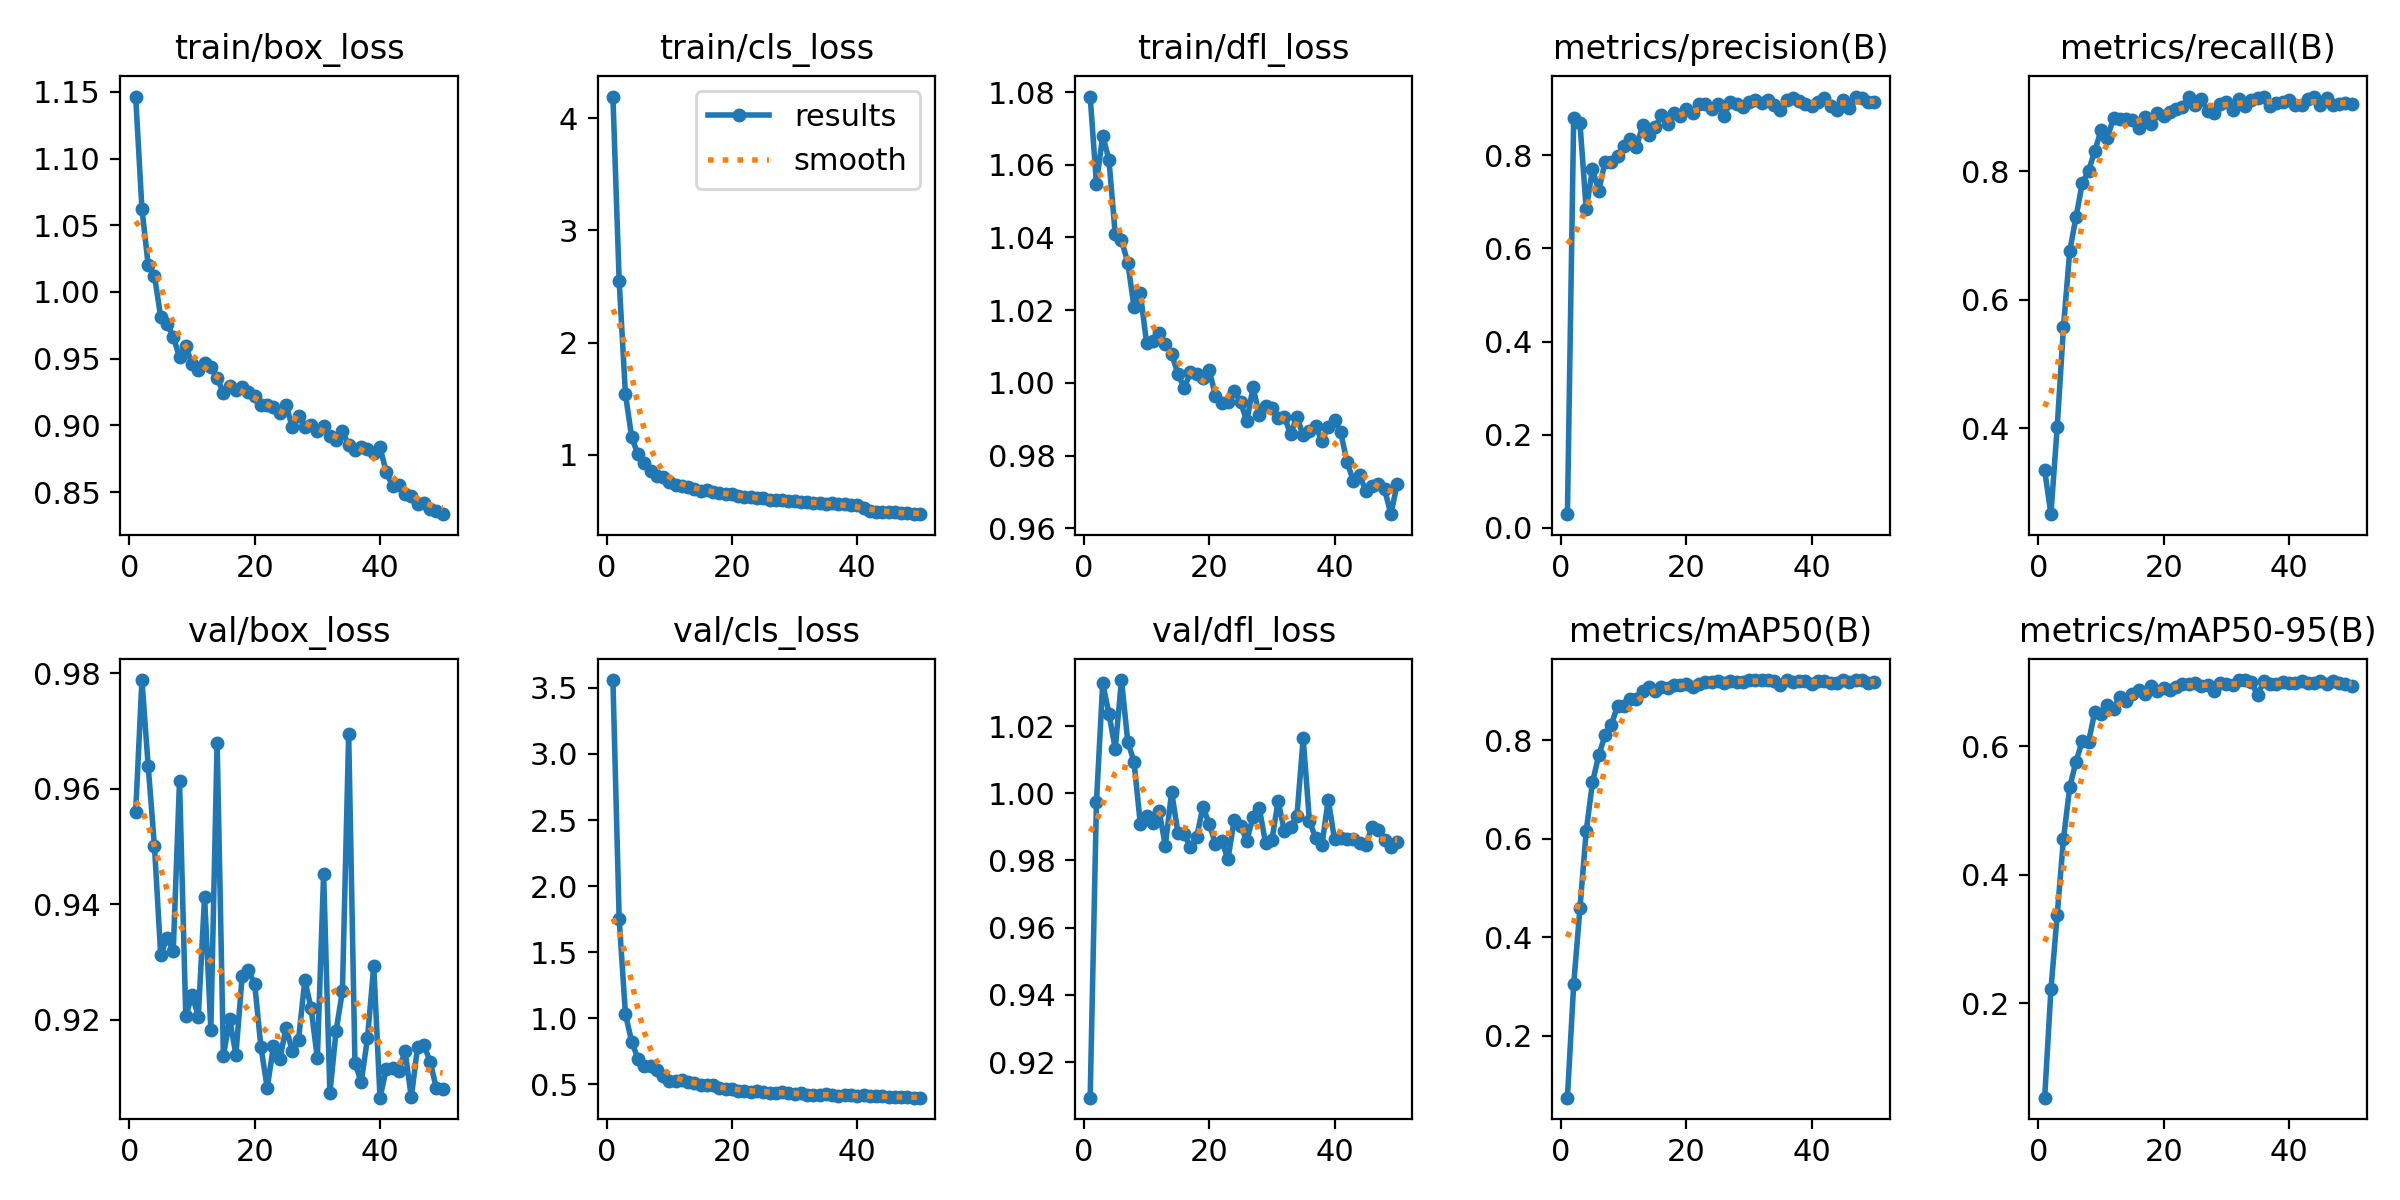

Values plotted in this chart, from the file beside it:
epoch, time, train/box_loss, train/cls_loss, train/dfl_loss, metrics/precision(B), metrics/recall(B), metrics/mAP50(B), metrics/mAP50-95(B), val/box_loss, val/cls_loss, val/dfl_loss, lr/pg0, lr/pg1, lr/pg2
1, 29.34, 1.146, 4.194, 1.079, 0.02965, 0.3339, 0.07383, 0.05277, 0.9559, 3.56, 0.9094, 8.21759e-05, 8.21759e-05, 8.21759e-05
2, 55.81, 1.062, 2.547, 1.055, 0.8809, 0.2658, 0.304, 0.2213, 0.9788, 1.749, 0.9972, 0.0001622, 0.0001622, 0.0001622
3, 82.18, 1.02, 1.539, 1.068, 0.8692, 0.4016, 0.4586, 0.3375, 0.9639, 1.03, 1.033, 0.000239, 0.000239, 0.000239
4, 108.7, 1.012, 1.155, 1.061, 0.6839, 0.5569, 0.6157, 0.4554, 0.95, 0.8219, 1.024, 0.0002351, 0.0002351, 0.0002351
5, 133.8, 0.9812, 1.003, 1.041, 0.7702, 0.6756, 0.7146, 0.5366, 0.9311, 0.6938, 1.013, 0.0002302, 0.0002302, 0.0002302
6, 160.3, 0.9763, 0.9224, 1.039, 0.7238, 0.7283, 0.7695, 0.5757, 0.9342, 0.6416, 1.034, 0.0002252, 0.0002252, 0.0002252
7, 186.5, 0.9666, 0.8547, 1.033, 0.7855, 0.7814, 0.8102, 0.6085, 0.9319, 0.6415, 1.015, 0.0002203, 0.0002203, 0.0002203
8, 211.9, 0.9509, 0.8144, 1.021, 0.7861, 0.8, 0.8308, 0.6065, 0.9613, 0.6074, 1.009, 0.0002154, 0.0002154, 0.0002154
9, 237.1, 0.9597, 0.7973, 1.025, 0.7985, 0.8318, 0.8707, 0.6537, 0.9205, 0.5648, 0.9909, 0.0002104, 0.0002104, 0.0002104
10, 263.3, 0.9457, 0.7575, 1.011, 0.8189, 0.8637, 0.8694, 0.6496, 0.9243, 0.5221, 0.9931, 0.0002055, 0.0002055, 0.0002055
11, 289.9, 0.9414, 0.7328, 1.011, 0.8358, 0.8525, 0.8836, 0.6636, 0.9205, 0.5261, 0.9911, 0.0002005, 0.0002005, 0.0002005
12, 315.3, 0.9468, 0.7229, 1.014, 0.8168, 0.8824, 0.8833, 0.6588, 0.9413, 0.5312, 0.9948, 0.0001956, 0.0001956, 0.0001956
13, 340.4, 0.9439, 0.7138, 1.011, 0.8643, 0.8813, 0.9006, 0.6771, 0.9182, 0.5147, 0.9843, 0.0001906, 0.0001906, 0.0001906
14, 367.1, 0.9353, 0.6979, 1.008, 0.8444, 0.8809, 0.9087, 0.6703, 0.9679, 0.5134, 1, 0.0001857, 0.0001857, 0.0001857
15, 393.2, 0.9246, 0.674, 1.003, 0.8598, 0.8802, 0.9006, 0.6809, 0.9137, 0.4988, 0.9883, 0.0001807, 0.0001807, 0.0001807
16, 417.9, 0.9296, 0.6811, 0.9986, 0.8863, 0.8681, 0.909, 0.6879, 0.92, 0.4988, 0.9879, 0.0001757, 0.0001757, 0.0001757
17, 443.8, 0.9261, 0.6662, 1.003, 0.8679, 0.8847, 0.9061, 0.6818, 0.9139, 0.4959, 0.9839, 0.0001708, 0.0001708, 0.0001708
18, 470.5, 0.9284, 0.6597, 1.002, 0.8901, 0.8738, 0.9133, 0.6943, 0.9276, 0.4745, 0.9869, 0.0001658, 0.0001658, 0.0001658
19, 496.3, 0.9253, 0.6505, 1.001, 0.8834, 0.8901, 0.9118, 0.6866, 0.9285, 0.4669, 0.996, 0.0001609, 0.0001609, 0.0001609
20, 521.7, 0.922, 0.6522, 1.004, 0.8994, 0.8862, 0.9154, 0.6915, 0.9261, 0.4648, 0.9909, 0.0001559, 0.0001559, 0.0001559
21, 548.2, 0.9152, 0.6329, 0.9964, 0.8912, 0.8918, 0.9085, 0.6877, 0.9152, 0.4473, 0.9849, 0.000151, 0.000151, 0.000151
22, 574.3, 0.9151, 0.6241, 0.9944, 0.91, 0.8971, 0.9152, 0.6925, 0.9082, 0.4531, 0.9857, 0.000146, 0.000146, 0.000146
23, 599.1, 0.9135, 0.6207, 0.9948, 0.9095, 0.8999, 0.9183, 0.6966, 0.9155, 0.4435, 0.9805, 0.0001411, 0.0001411, 0.0001411
24, 624.7, 0.909, 0.6145, 0.9978, 0.8986, 0.916, 0.9185, 0.6968, 0.9131, 0.4533, 0.9921, 0.0001362, 0.0001362, 0.0001362
25, 650.9, 0.9155, 0.6104, 0.9948, 0.9097, 0.9033, 0.9205, 0.6992, 0.9185, 0.4418, 0.9903, 0.0001312, 0.0001312, 0.0001312
26, 677.1, 0.8984, 0.5923, 0.9895, 0.8852, 0.9132, 0.9168, 0.6941, 0.9146, 0.4378, 0.9858, 0.0001263, 0.0001263, 0.0001263
27, 701.7, 0.9073, 0.5999, 0.9988, 0.914, 0.8935, 0.9202, 0.6952, 0.9165, 0.436, 0.993, 0.0001213, 0.0001213, 0.0001213
28, 727.8, 0.8987, 0.5948, 0.9911, 0.9106, 0.8906, 0.9195, 0.6864, 0.9268, 0.4438, 0.9956, 0.0001163, 0.0001163, 0.0001163
29, 754.5, 0.9003, 0.5915, 0.9938, 0.9029, 0.9054, 0.9179, 0.6991, 0.922, 0.4373, 0.9851, 0.0001114, 0.0001114, 0.0001114
30, 782.6, 0.8956, 0.585, 0.9932, 0.9149, 0.9083, 0.9218, 0.6977, 0.9133, 0.4287, 0.986, 0.0001064, 0.0001064, 0.0001064
31, 809.5, 0.8992, 0.5798, 0.9904, 0.9177, 0.8955, 0.922, 0.6956, 0.9452, 0.4313, 0.9977, 0.0001015, 0.0001015, 0.0001015
32, 836.5, 0.8918, 0.5757, 0.9908, 0.9117, 0.9126, 0.9226, 0.7027, 0.9072, 0.421, 0.9887, 9.655e-05, 9.655e-05, 9.655e-05
33, 863.7, 0.8891, 0.5691, 0.9858, 0.9181, 0.901, 0.9226, 0.7031, 0.9181, 0.4189, 0.99, 9.16e-05, 9.16e-05, 9.16e-05
34, 891, 0.8955, 0.5739, 0.9907, 0.9089, 0.9114, 0.9205, 0.6995, 0.9249, 0.4198, 0.9931, 8.665e-05, 8.665e-05, 8.665e-05
35, 916.7, 0.8852, 0.5634, 0.9855, 0.8961, 0.9143, 0.9133, 0.6801, 0.9694, 0.4302, 1.016, 8.17e-05, 8.17e-05, 8.17e-05
36, 942.9, 0.8819, 0.5675, 0.9869, 0.9183, 0.9157, 0.9226, 0.7015, 0.9125, 0.4169, 0.9917, 7.675e-05, 7.675e-05, 7.675e-05
37, 969.9, 0.8837, 0.5562, 0.9881, 0.923, 0.9015, 0.9192, 0.6971, 0.9092, 0.4112, 0.9867, 7.18e-05, 7.18e-05, 7.18e-05
38, 996.8, 0.882, 0.5579, 0.984, 0.9171, 0.907, 0.9204, 0.6972, 0.9168, 0.4182, 0.9846, 6.685e-05, 6.685e-05, 6.685e-05
39, 1024, 0.8793, 0.5524, 0.9879, 0.9092, 0.9084, 0.9215, 0.7, 0.9293, 0.4169, 0.9981, 6.19e-05, 6.19e-05, 6.19e-05
40, 1049, 0.8835, 0.5497, 0.9897, 0.9062, 0.9108, 0.9154, 0.6978, 0.9065, 0.4099, 0.9862, 5.695e-05, 5.695e-05, 5.695e-05
41, 1078, 0.865, 0.525, 0.9864, 0.9133, 0.9026, 0.9203, 0.6982, 0.9114, 0.4164, 0.9867, 5.2e-05, 5.2e-05, 5.2e-05
42, 1104, 0.8547, 0.501, 0.9782, 0.9227, 0.9035, 0.9216, 0.7017, 0.9116, 0.4148, 0.9865, 4.705e-05, 4.705e-05, 4.705e-05
43, 1131, 0.8549, 0.4934, 0.9731, 0.906, 0.912, 0.9164, 0.6979, 0.9111, 0.4096, 0.9863, 4.21e-05, 4.21e-05, 4.21e-05
44, 1155, 0.8483, 0.4898, 0.9747, 0.8975, 0.9163, 0.9168, 0.6986, 0.9145, 0.4094, 0.9853, 3.715e-05, 3.715e-05, 3.715e-05
45, 1181, 0.8468, 0.4856, 0.9702, 0.9182, 0.9038, 0.922, 0.7014, 0.9065, 0.4041, 0.9846, 3.22e-05, 3.22e-05, 3.22e-05
46, 1206, 0.8408, 0.4861, 0.9717, 0.9012, 0.9142, 0.9177, 0.6967, 0.9153, 0.4049, 0.99, 2.725e-05, 2.725e-05, 2.725e-05
47, 1230, 0.8421, 0.4807, 0.9722, 0.9261, 0.9028, 0.922, 0.7022, 0.9156, 0.4035, 0.989, 2.23e-05, 2.23e-05, 2.23e-05
48, 1256, 0.8376, 0.4764, 0.9707, 0.9219, 0.9049, 0.9221, 0.6981, 0.9127, 0.4028, 0.9861, 1.735e-05, 1.735e-05, 1.735e-05
49, 1282, 0.8361, 0.4743, 0.9639, 0.9143, 0.9056, 0.9175, 0.6974, 0.9081, 0.3995, 0.984, 1.24e-05, 1.24e-05, 1.24e-05
50, 1307, 0.8334, 0.4699, 0.9722, 0.9144, 0.9053, 0.918, 0.6942, 0.908, 0.3992, 0.9853, 7.45e-06, 7.45e-06, 7.45e-06
